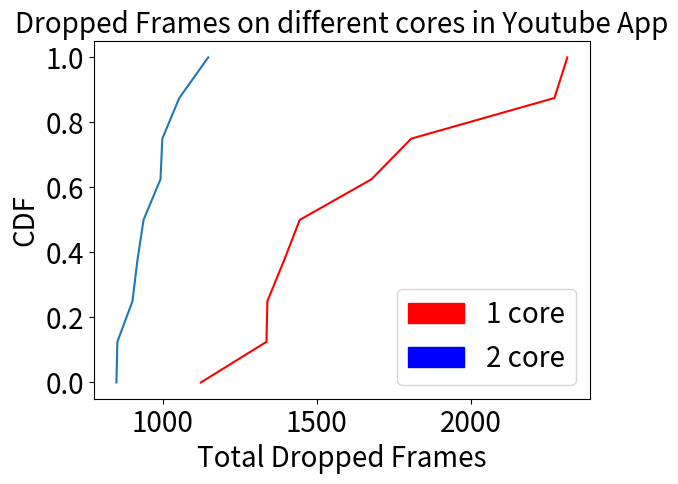

This chart was generated by the following Python code:

import matplotlib.pyplot as plt
import numpy as np
import matplotlib.patches as mpatches
roundtriptimes= [938,993,902,850,853,999,918,1148,1054]
roundtriptimes2 = [2314,1337,1678,1445,2272,1124,1340,1394,1807]

sortedtime = np.sort(roundtriptimes)
p = 1. * np.arange(len(roundtriptimes))/(len(roundtriptimes) - 1)
sortedtime2 = np.sort(roundtriptimes2)
p2 = 1. * np.arange(len(roundtriptimes2))/(len(roundtriptimes2) - 1)
plt.plot(sortedtime2, p2,'-r')
plt.plot(sortedtime, p)
red_patch = mpatches.Patch(color='red', label='1 core')
blue_patch = mpatches.Patch(color='blue', label='2 core')
plt.tick_params(labelsize=20)
plt.subplots_adjust( bottom=0.135)
plt.legend(handles=[red_patch,blue_patch],fontsize = 20)
plt.xlabel('Total Dropped Frames',fontsize = 20)
plt.ylabel('CDF',fontsize = 20)
plt.title('Dropped Frames on different cores in Youtube App',fontsize = 20)
plt.show()